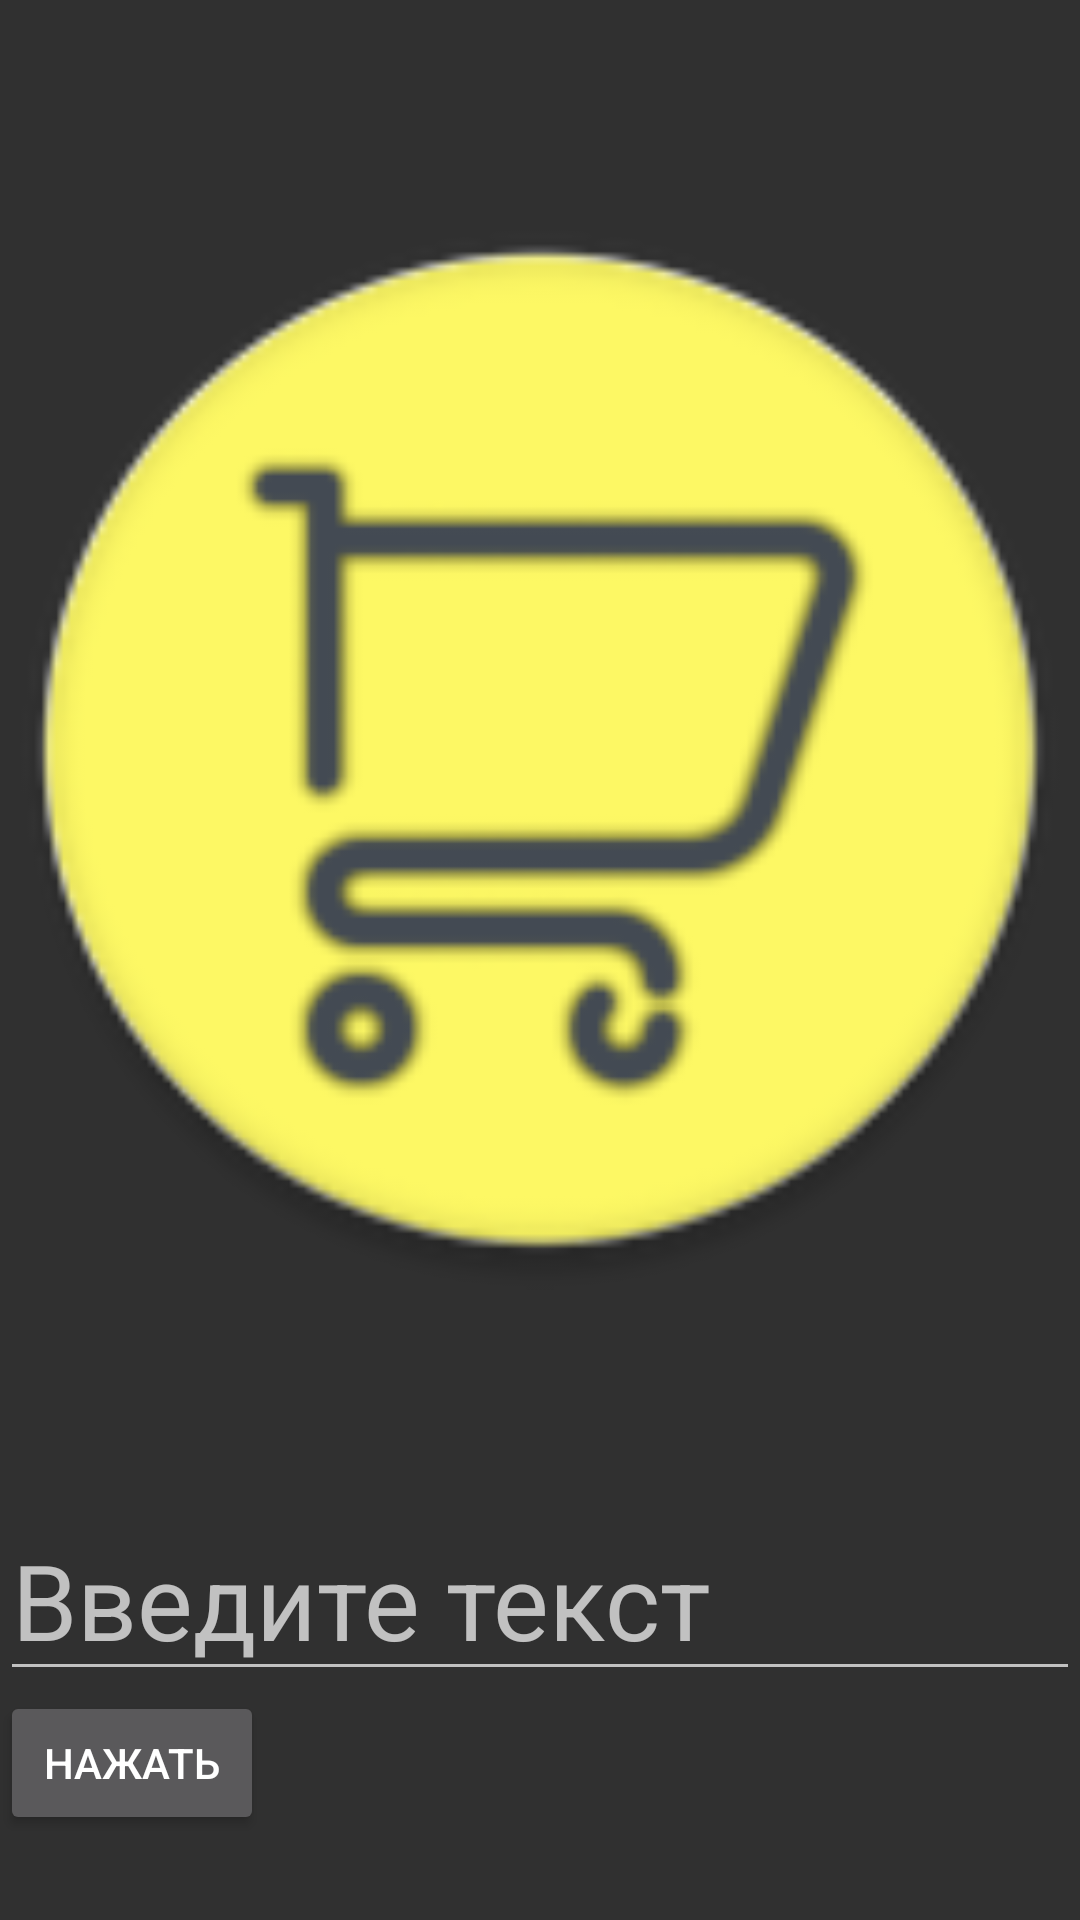

Android layout source for this screen:
<!-- AndroidManifest.xml: application theme Theme.AppCompat -->
<!-- res/layout/activity_second2.xml -->
<?xml version="1.0" encoding="utf-8"?>
<LinearLayout xmlns:android="http://schemas.android.com/apk/res/android"
    xmlns:app="http://schemas.android.com/apk/res-auto"
    xmlns:tools="http://schemas.android.com/tools"
    android:layout_width="match_parent"
    android:layout_height="match_parent"
    tools:context=".SecondActivity"
    android:orientation="vertical">

    <ImageView
        android:id="@+id/imageInGallery"
        android:layout_width="match_parent"
        android:layout_height="500dp"
        android:src="@mipmap/ic_launcher"
        android:layout_gravity="center"
        />

    <EditText
        android:id="@+id/txtInput"
        android:layout_width="match_parent"
        android:layout_height="wrap_content"
        android:hint="Введите текст"
        android:textSize="35sp" />

    <LinearLayout
        android:layout_width="match_parent"
        android:layout_height="match_parent">

        <Button
            android:id="@+id/setLogic"
            android:layout_width="wrap_content"
            android:layout_height="wrap_content"
            android:text="@string/Click" />

    </LinearLayout>
</LinearLayout>
<!-- resources referenced by this layout -->
<resources>
  <!-- mipmap ic_launcher: png bitmap (mipmap-hdpi, 4419 bytes) -->
  <string name="Click">Нажать</string>
</resources>
